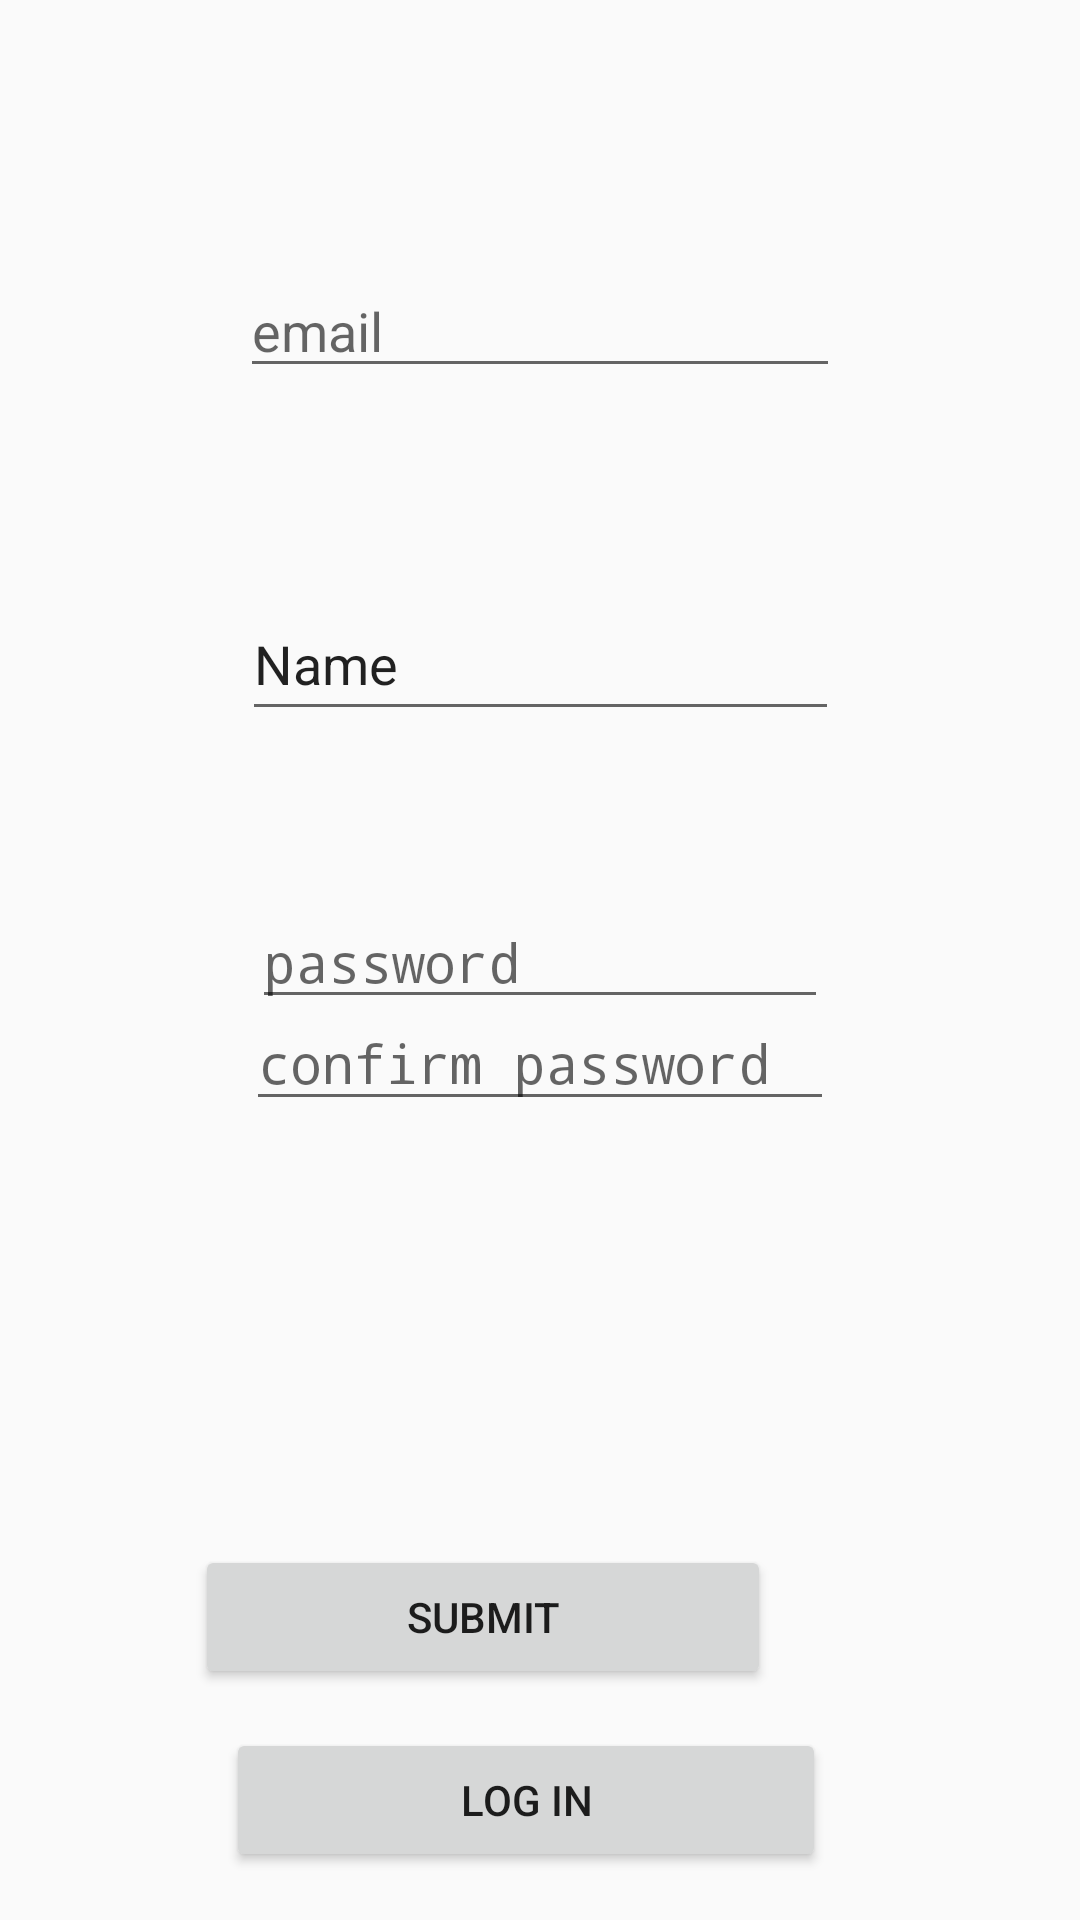

Here is an Android app screen rendered from its layout file. Give the layout XML and the strings, colors and styles it references.
<!-- AndroidManifest.xml: application theme AppTheme -->
<!-- res/layout/fragment_create_account.xml -->
<?xml version="1.0" encoding="utf-8"?>
<android.support.constraint.ConstraintLayout xmlns:android="http://schemas.android.com/apk/res/android"
    xmlns:app="http://schemas.android.com/apk/res-auto"
    xmlns:tools="http://schemas.android.com/tools"
    android:id="@+id/describeFoodLayout"
    android:layout_width="350dp"
    android:layout_height="500dp"
    tools:layout_editor_absoluteX="0dp"
    tools:layout_editor_absoluteY="81dp">


    <Button
        android:id="@+id/logInButton"
        android:layout_width="200dp"
        android:layout_height="48dp"
        android:layout_marginBottom="16dp"
        android:text="Log In"
        app:layout_constraintBottom_toBottomOf="parent"
        app:layout_constraintLeft_toLeftOf="parent"
        app:layout_constraintRight_toRightOf="parent"
        app:layout_constraintHorizontal_bias="0.471"
        app:layout_constraintVertical_bias="0.547"
        tools:layout_constraintRight_creator="1"
        tools:layout_constraintLeft_creator="1" />

    <Button
        android:id="@+id/submitButton"
        android:layout_width="192dp"
        android:layout_height="48dp"
        android:text="Submit"
        app:layout_constraintHorizontal_bias="0.386"
        app:layout_constraintLeft_toLeftOf="parent"
        app:layout_constraintRight_toRightOf="parent"
        tools:layout_constraintRight_creator="1"
        tools:layout_constraintBottom_creator="1"
        app:layout_constraintBottom_toTopOf="@+id/logInButton"
        tools:layout_constraintLeft_creator="1"
        android:layout_marginBottom="13dp" />

    <EditText
        android:id="@+id/emailEditText"
        android:layout_width="200dp"
        android:layout_height="wrap_content"
        android:ems="10"
        android:hint="email"
        android:inputType="textEmailAddress"
        tools:layout_constraintTop_creator="1"
        tools:layout_constraintRight_creator="1"
        app:layout_constraintRight_toRightOf="parent"
        android:layout_marginTop="88dp"
        tools:layout_constraintLeft_creator="1"
        app:layout_constraintLeft_toLeftOf="parent"
        app:layout_constraintTop_toTopOf="parent" />

    <EditText
        android:id="@+id/passwordEditText"
        android:layout_width="192dp"
        android:layout_height="39dp"
        android:ems="10"
        android:hint="password"
        android:inputType="textPassword"
        tools:layout_constraintTop_creator="1"
        tools:layout_constraintRight_creator="1"
        tools:layout_constraintBottom_creator="1"
        app:layout_constraintBottom_toBottomOf="parent"
        app:layout_constraintRight_toRightOf="parent"
        tools:layout_constraintLeft_creator="1"
        app:layout_constraintLeft_toLeftOf="parent"
        app:layout_constraintTop_toTopOf="parent" />

    <EditText
        android:id="@+id/confirmEditText"
        android:layout_width="196dp"
        android:layout_height="42dp"
        android:ems="10"
        android:hint="confirm password"
        android:inputType="textPassword"
        tools:layout_constraintTop_creator="1"
        tools:layout_constraintRight_creator="1"
        tools:layout_constraintBottom_creator="1"
        app:layout_constraintBottom_toBottomOf="@+id/submitButton"
        app:layout_constraintRight_toRightOf="parent"
        android:layout_marginTop="88dp"
        app:layout_constraintTop_toBottomOf="@+id/nameEditText"
        tools:layout_constraintLeft_creator="1"
        android:layout_marginBottom="85dp"
        app:layout_constraintLeft_toLeftOf="parent"
        app:layout_constraintVertical_bias="0.0" />

    <EditText
        android:id="@+id/nameEditText"
        android:layout_width="199dp"
        android:layout_height="48dp"
        android:ems="10"
        android:hint="name"
        android:inputType="textPersonName"
        android:text="Name"
        tools:layout_constraintTop_creator="1"
        tools:layout_constraintRight_creator="1"
        tools:layout_constraintBottom_creator="1"
        app:layout_constraintBottom_toTopOf="@+id/passwordEditText"
        app:layout_constraintRight_toRightOf="parent"
        android:layout_marginTop="29dp"
        app:layout_constraintTop_toBottomOf="@+id/emailEditText"
        tools:layout_constraintLeft_creator="1"
        android:layout_marginBottom="20dp"
        app:layout_constraintLeft_toLeftOf="parent" />

</android.support.constraint.ConstraintLayout>
<!-- resources referenced by this layout -->
<resources>
  <style name="AppTheme" parent="Theme.AppCompat.Light.DarkActionBar">
          
          <item name="colorPrimary">
              @color/colorPrimary
          </item>
          <item name="colorPrimaryDark">
              @color/colorPrimaryDark
          </item>
          <item name="colorAccent">
              @color/colorAccent
          </item>
      </style>
  <color name="colorPrimary">#4CAF50</color>
  <color name="colorPrimaryDark">#388e3c</color>
  <color name="colorAccent">#ff5722</color>
</resources>
